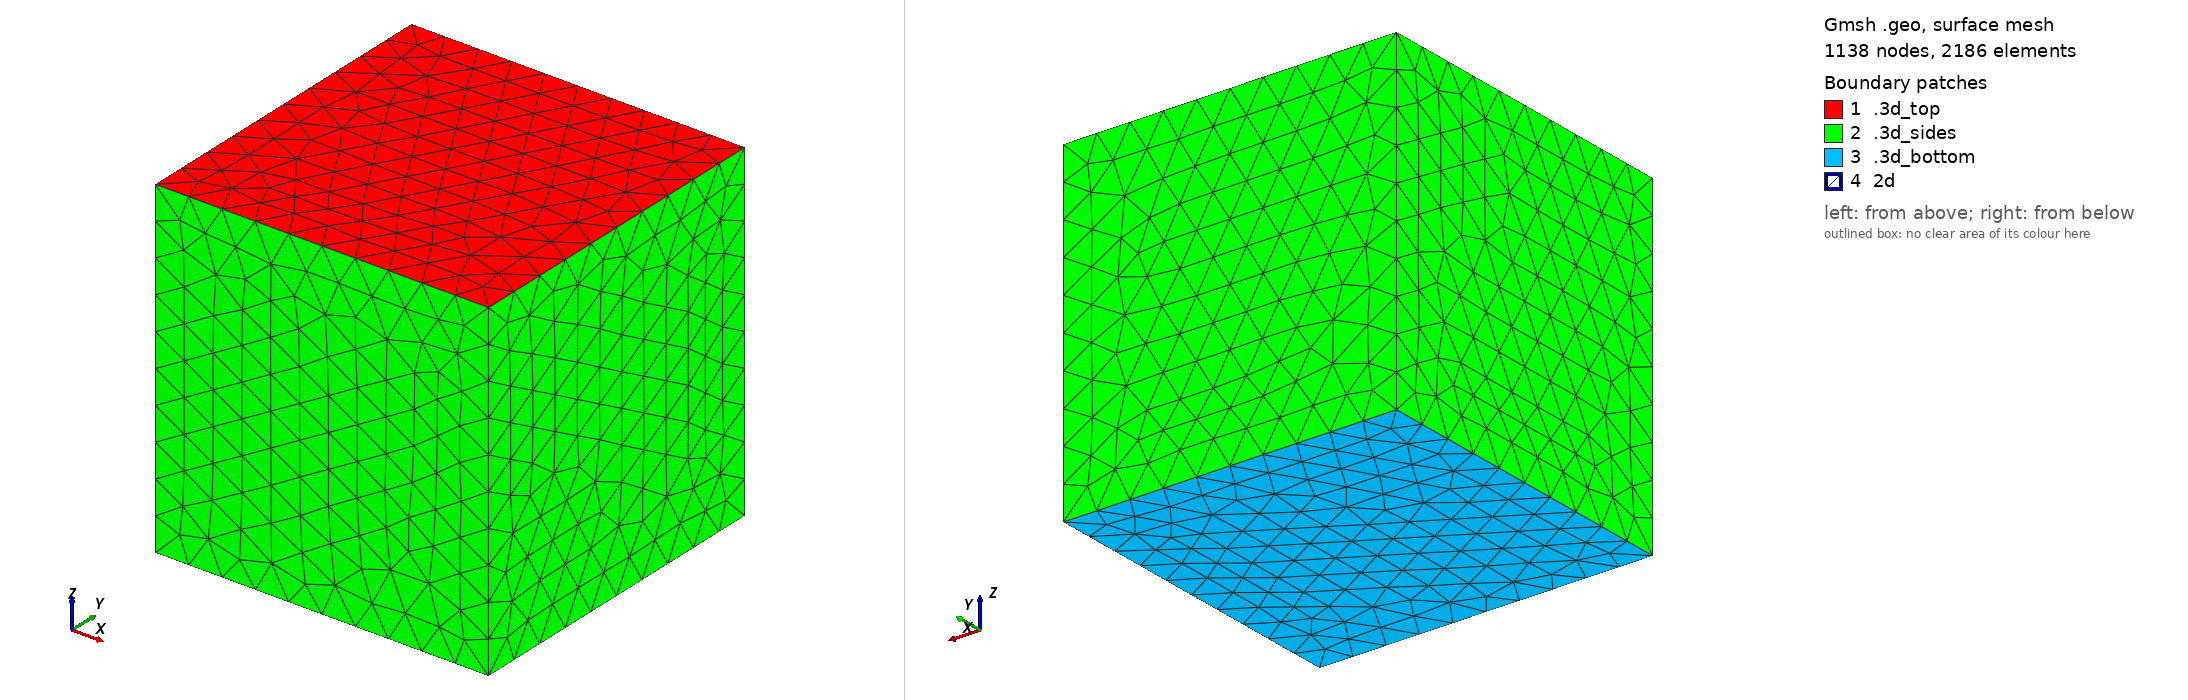

Gmsh geometry script, surface-meshed: 1138 nodes, 2186 surface elements. Boundary patches (legend numbers): 1 .3d_top, 2 .3d_sides, 3 .3d_bottom, 4 2d. Left view from above one corner, right view from below the opposite corner. Legend entries are the model's physical surfaces. The drawing asked Gmsh for element sizes between 1% and 20% of the model's largest extent; the script's own settings can give other sizes.

=== big_cube_23d.geo (drawn) ===
// Big cube with diagonal fractures.
// Noncompatible 2d-3d and compatible 2d-2d



size=10000; // 10km

//step = 0.0450; // big mesh 412248 el
//step = 0.09; // middle 59496 el
step = 0.2; 
//step = 0.4; // small 1465 el

step_3d = step * size;
step_2d = step * size;


// left, front, bottom corner
X0 = -size;
X1 = -size;
X2 = -size;

// right, rear, top corner
Y0 = size;
Y1 = size;
Y2 = size;

/*
Point(1) = {X0, Y1, X2, step_3d};
Point(2) = {X0, X1, X2, step_3d};

Point(3) = {Y0, Y1, X2, step_3d};
Point(4) = {X0, Y1, X2, step_3d};
Point(5) = {X0, Y1, Y2, step_3d};
Point(6) = {Y0, Y1, Y2, step_3d};
Point(7) = {X0, X1, Y2, step_3d};
Point(8) = {Y0, X1, Y2, step_3d};

Point(1) = {X0, Y1, X2, step_2d};
Point(2) = {X0, X1, X2, step_2d};

Point(3) = {Y0, Y1, X2, step_2d};
Point(4) = {X0, Y1, X2, step_2d};
Point(5) = {X0, Y1, Y2, step_2d};
Point(6) = {Y0, Y1, Y2, step_2d};
Point(7) = {X0, X1, Y2, step_2d};
Point(8) = {Y0, X1, Y2, step_2d};
*/



Point(1) = {X0, Y1, X2, step_3d};
Point(2) = {X0, X1, X2, step_3d};
Point(3) = {Y0, X1, X2, step_3d};
Point(4) = {Y0, Y1, X2, step_3d};
Point(5) = {X0, Y1, Y2, step_3d};
Point(6) = {X0, X1, Y2, step_3d};
Point(7) = {Y0, X1, Y2, step_3d};
Point(8) = {Y0, Y1, Y2, step_3d};

Point(11) = {X0, X1, X2, step_2d};
Point(12) = {Y0, X1, X2, step_2d};
Point(13) = {Y0, Y1, X2, step_2d};
Point(14) = {X0, Y1, X2, step_2d};
Point(15) = {X0, Y1, Y2, step_2d};
Point(16) = {Y0, Y1, Y2, step_2d};
Point(17) = {X0, X1, Y2, step_2d};
Point(18) = {Y0, X1, Y2, step_2d};
Point(19) = {0.5*(X0 + Y0), 0.5*(X1 + Y1), X2, step_2d};
Point(20) = {0.5*(X0 + Y0), 0.5*(X1 + Y1), Y2, step_2d};
Line(1) = {1, 2};
Line(2) = {6, 2};
Line(3) = {1, 5};
Line(4) = {4, 1};
Line(5) = {5, 8};
Line(6) = {4, 8};
Line(7) = {5, 6};
Line(8) = {2, 3};
Line(9) = {4, 3};
Line(10) = {3, 7};
Line(11) = {7, 8};
Line(12) = {7, 6};
Line(24) = {15, 20};
Line(25) = {20, 18};
Line(26) = {18, 12};
Line(27) = {12, 19};
Line(28) = {19, 20};
Line(29) = {19, 14};
Line(30) = {14, 15};
Line(31) = {17, 11};
Line(32) = {17, 20};
Line(33) = {11, 19};
Line(34) = {20, 16};
Line(35) = {13, 16};
Line(36) = {13, 19};
Line Loop(14) = {5, -11, 12, -7};
Plane Surface(14) = {14};
Line Loop(16) = {3, 7, 2, -1};
Plane Surface(16) = {16};
Line Loop(18) = {8, 10, 12, 2};
Plane Surface(18) = {18};
Line Loop(20) = {4, 1, 8, -9};
Plane Surface(20) = {20};
Line Loop(22) = {6, -11, -10, -9};
Plane Surface(22) = {22};
Line Loop(24) = {5, -6, 4, 3};
Plane Surface(24) = {24};
Line Loop(38) = {24, -28, 29, 30};
Plane Surface(38) = {38};
Line Loop(40) = {28, 34, -35, 36};
Plane Surface(40) = {40};
Line Loop(42) = {28, 25, 26, 27};
Plane Surface(42) = {42};
Line Loop(44) = {28, -32, 31, 33};
Plane Surface(44) = {44};
Surface Loop(26) = {14, 16, 18, 20, 22, 24};
Volume(26) = {26};
Physical Surface(".3d_sides") = {16, 18, 22, 24};
Physical Surface(".3d_top") = {14};
Physical Surface(".3d_bottom") = {20};
Physical Surface("2d") = {38, 40, 42, 44};
Physical Volume("3d") = {26};
